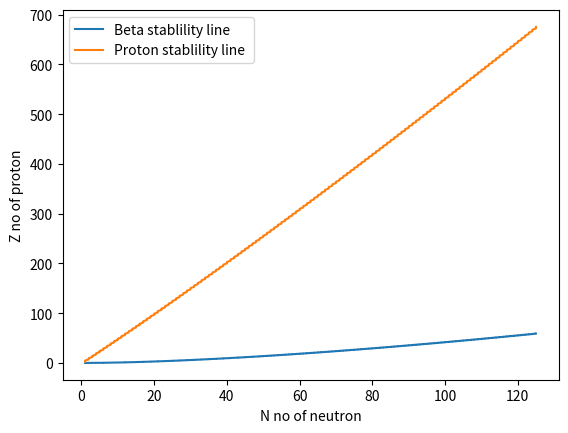

Source code (Python):
import matplotlib.pyplot as plt
import numpy as np


def main():
    volTerm = 16
    surfaceTerm = 20
    asymm = 22.4
    colTerm = 0.751

    stable = []
    Zval = []
    Nval = []
    proton = []

    for A in range(1, 251):

        if A % 2 == 0:
            Z = A / 2

        else:
            Z = (A - 1) / 2

        Z = int(Z)

        N = A - Z

        beta = betastable(A, colTerm, asymm)
        pro = protondrip(A, Z, colTerm, asymm, volTerm, surfaceTerm)
        proton.append(pro)
        stable.append(beta)
        Zval.append(Z)
        Nval.append(N)

    plt.plot(Nval, stable)
    plt.plot(Nval, proton)
    plt.legend(["Beta stablility line ", "Proton stablility line "])
    plt.xlabel("N no of neutron")
    plt.ylabel("Z no of proton")
    plt.show()

def coefbeta(A, colterm, asymm) -> float:
    coef = 2 * colterm * A ** (2 / 3) / (colterm * A ** (2 / 3) + 12 * asymm)
    return coef


def coefgamma(A, volTerm, surfaceTerm, asymm, colterm) -> float:
    coef = (volTerm + 3 * asymm - (2 / 3) * surfaceTerm * A ** (-1 / 3)) / (
        (1 / 3) * colterm * A ** (2 / 3) + 4 * asymm
    )
    return coef


def betastable(A: int, colTerm: float, asymm: float, Mh=939.0, Mn=940.6) -> float:
    """

    Calculates the beta stablility line. We are taking mass of hydrogen neutron in MeV/c^2, thus we can take c = 1

    """

    temp = colTerm * np.power(A, (2 / 3)) - (Mn - Mh) * 1  # We are taking c = 1

    temp = temp / ((asymm * 4 / A) + (colTerm / np.power(A, (1 / 3))))

    return temp

def protondrip(A, Z, colterm, asymm, volTerm, surfaceTerm) -> float:

    beta = coefbeta(A, colterm, asymm)
    gamma = coefgamma(A, volTerm, surfaceTerm, asymm, colterm)

    proton = A * ((1 + beta) + np.sqrt((1 + beta) ** 2 + gamma))
    return proton

if __name__ == "__main__":
    main()
